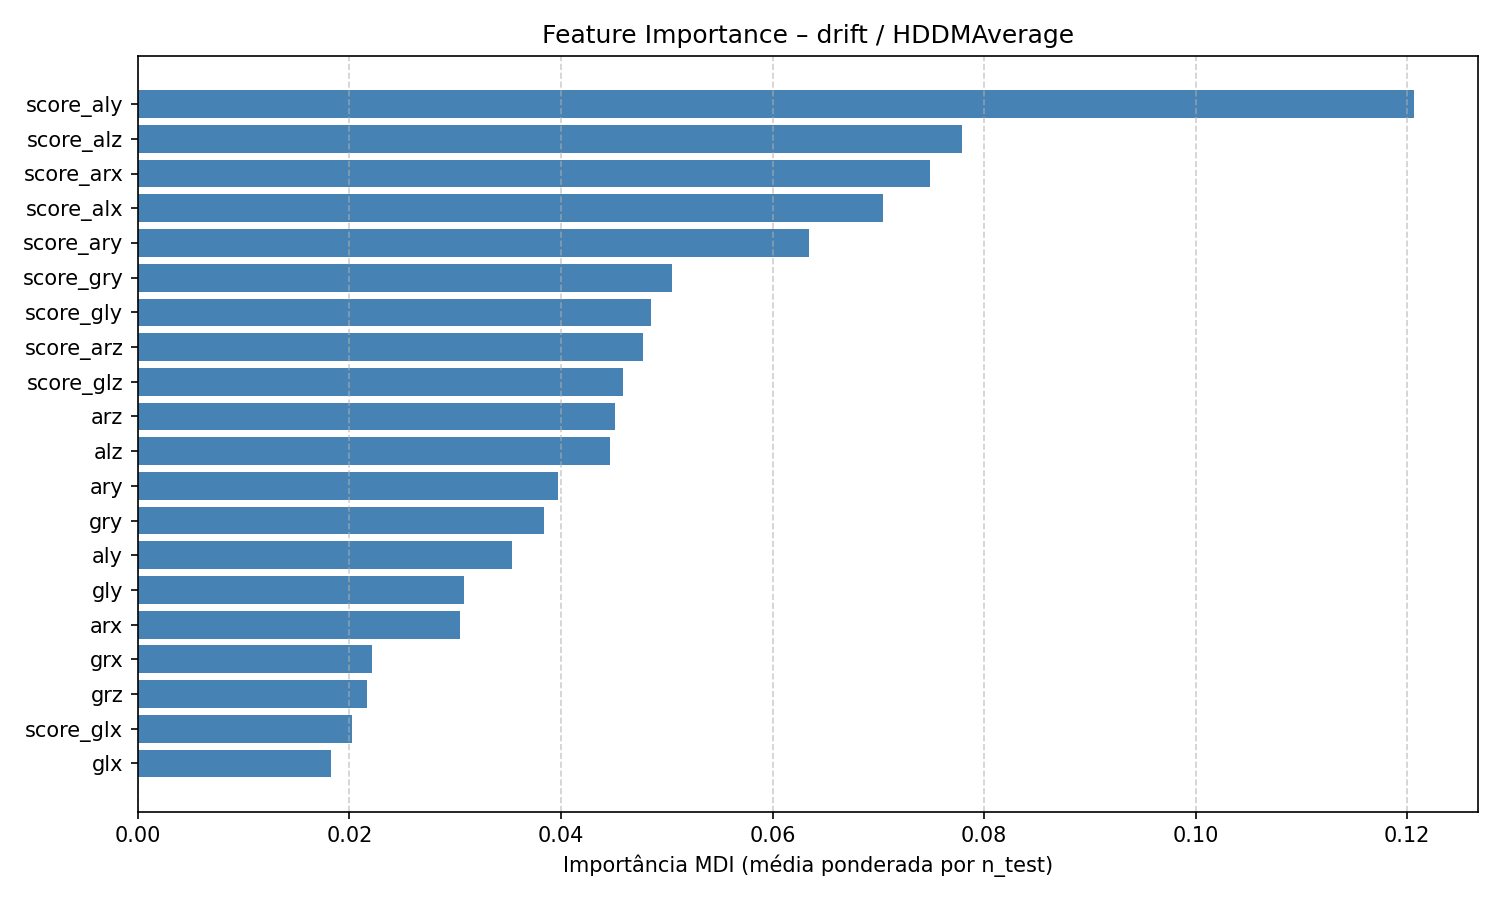

Values plotted in this chart, from the file beside it:
feature, feature_importance_mdi
score_aly, 0.1206
score_alz, 0.07789
score_arx, 0.07489
score_alx, 0.07048
score_ary, 0.06349
score_gry, 0.05049
score_gly, 0.04856
score_arz, 0.04777
score_glz, 0.04591
arz, 0.04508
alz, 0.04468
ary, 0.03968
gry, 0.03841
aly, 0.0354
gly, 0.03081
arx, 0.03047
grx, 0.0221
grz, 0.02167
score_glx, 0.02025
glx, 0.01827
score_grz, 0.01716
glz, 0.01559
score_grx, 0.01029
alx, 0.01006
